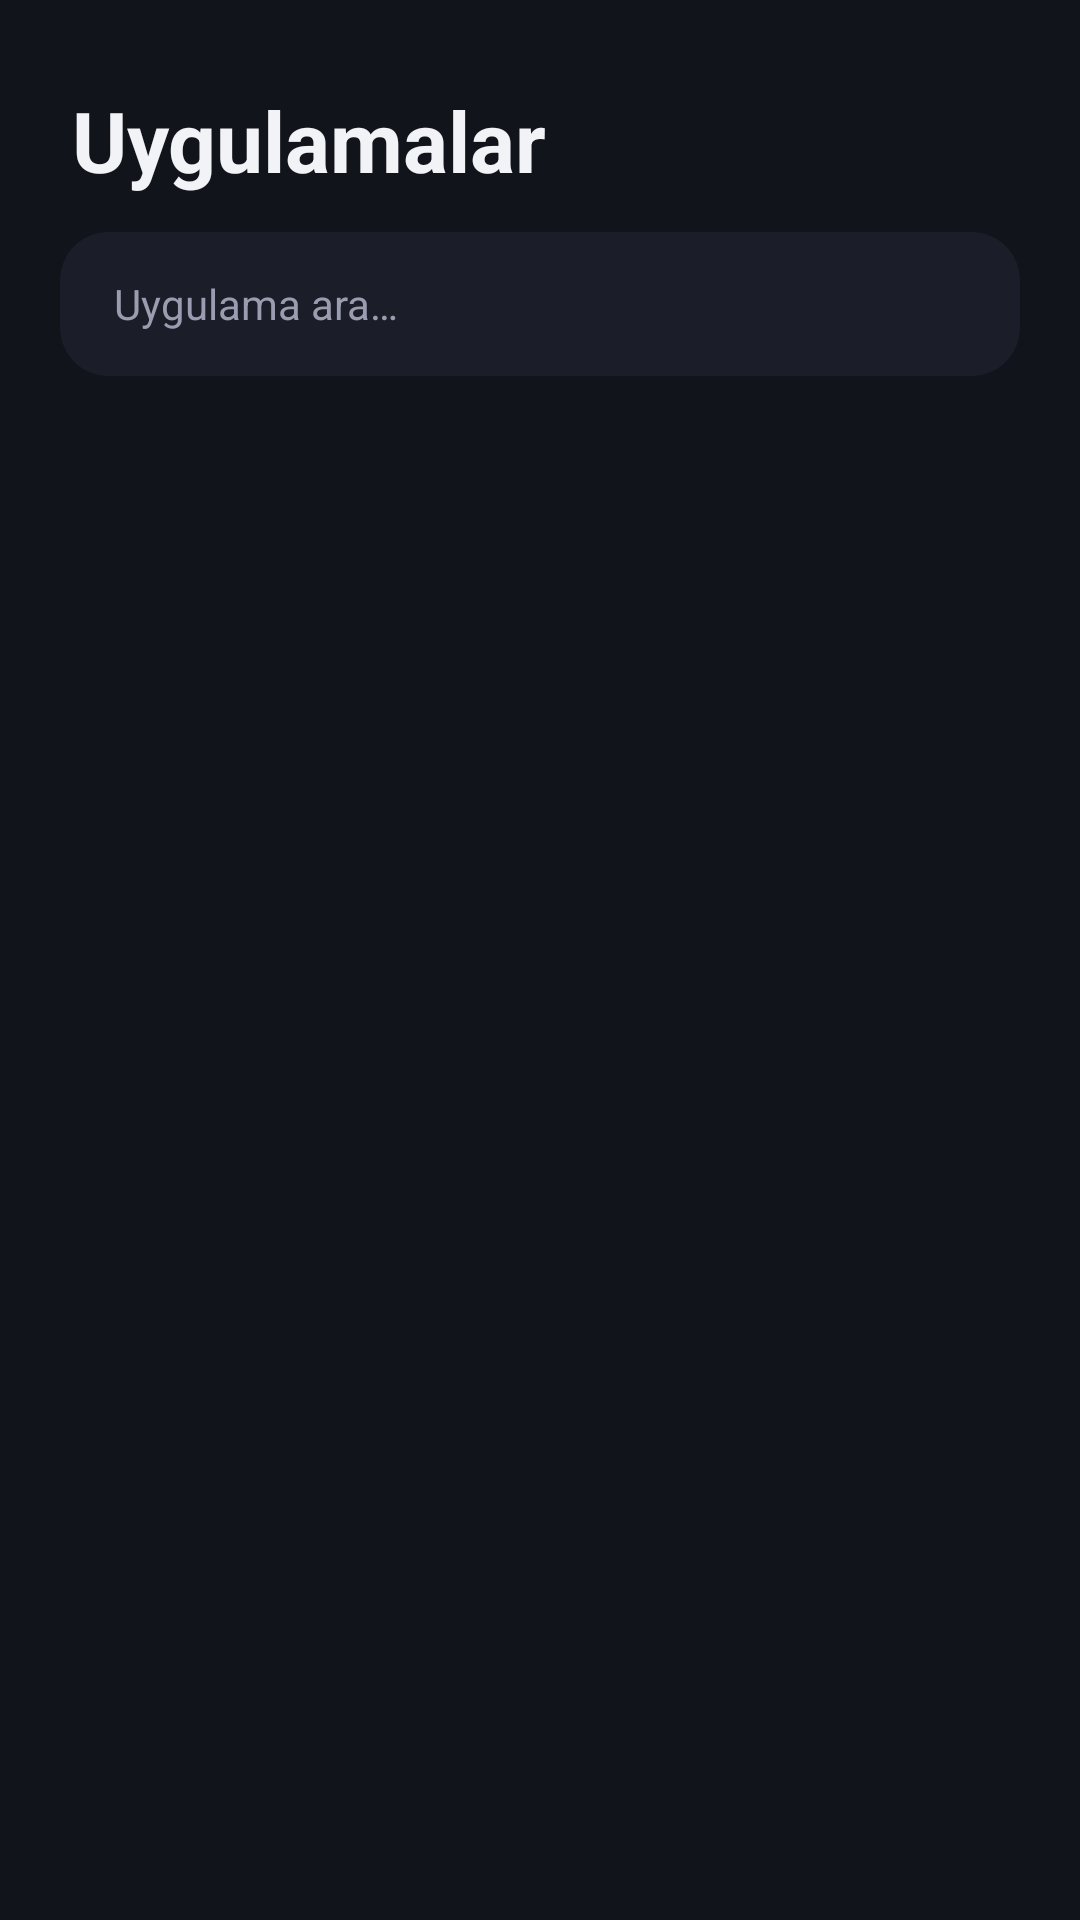

Layout XML and referenced resources for this Android screen:
<!-- AndroidManifest.xml: activity theme Theme.AppLock -->
<!-- res/layout/activity_main.xml -->
<?xml version="1.0" encoding="utf-8"?>
<LinearLayout xmlns:android="http://schemas.android.com/apk/res/android"
    xmlns:app="http://schemas.android.com/apk/res-auto"
    xmlns:tools="http://schemas.android.com/tools"
    android:layout_width="match_parent"
    android:layout_height="match_parent"
    android:background="@color/bg_dark"
    android:orientation="vertical">

    
    <LinearLayout
        android:layout_width="match_parent"
        android:layout_height="wrap_content"
        android:orientation="vertical"
        android:paddingStart="24dp"
        android:paddingEnd="24dp"
        android:paddingTop="28dp"
        android:paddingBottom="12dp">

        <TextView
            android:layout_width="wrap_content"
            android:layout_height="wrap_content"
            android:text="@string/title_apps"
            android:textColor="@color/text_primary"
            android:textSize="28sp"
            android:textStyle="bold" />
    </LinearLayout>

    
    <androidx.cardview.widget.CardView
        android:id="@+id/cardPermissionWarning"
        android:layout_width="match_parent"
        android:layout_height="wrap_content"
        android:layout_marginStart="20dp"
        android:layout_marginEnd="20dp"
        android:layout_marginBottom="12dp"
        android:visibility="gone"
        app:cardBackgroundColor="@color/surface_dark_elevated"
        app:cardCornerRadius="18dp"
        app:cardElevation="0dp">

        <LinearLayout
            android:layout_width="match_parent"
            android:layout_height="wrap_content"
            android:orientation="vertical"
            android:padding="18dp">

            <TextView
                android:id="@+id/tvPermissionTitle"
                android:layout_width="match_parent"
                android:layout_height="wrap_content"
                android:textColor="@color/text_primary"
                android:textSize="15sp"
                android:textStyle="bold"
                tools:text="@string/permission_overlay_title" />

            <TextView
                android:id="@+id/tvPermissionDesc"
                android:layout_width="match_parent"
                android:layout_height="wrap_content"
                android:layout_marginTop="4dp"
                android:textColor="@color/text_secondary"
                android:textSize="13sp"
                tools:text="@string/permission_overlay_desc" />

            <com.google.android.material.button.MaterialButton
                android:id="@+id/btnGrantPermission"
                style="@style/RoundedButton"
                android:layout_width="wrap_content"
                android:layout_height="40dp"
                android:layout_marginTop="12dp"
                android:text="@string/grant_permission"
                android:textAllCaps="false"
                android:textSize="13sp" />
        </LinearLayout>
    </androidx.cardview.widget.CardView>

    
    <androidx.cardview.widget.CardView
        android:layout_width="match_parent"
        android:layout_height="wrap_content"
        android:layout_marginStart="20dp"
        android:layout_marginEnd="20dp"
        android:layout_marginBottom="8dp"
        app:cardBackgroundColor="@color/surface_dark"
        app:cardCornerRadius="16dp"
        app:cardElevation="0dp">

        <EditText
            android:id="@+id/etSearch"
            android:layout_width="match_parent"
            android:layout_height="48dp"
            android:background="@android:color/transparent"
            android:hint="@string/search_hint"
            android:imeOptions="actionSearch"
            android:inputType="text"
            android:paddingStart="18dp"
            android:paddingEnd="18dp"
            android:singleLine="true"
            android:textColor="@color/text_primary"
            android:textColorHint="@color/text_secondary"
            android:textSize="14sp" />
    </androidx.cardview.widget.CardView>

    <androidx.recyclerview.widget.RecyclerView
        android:id="@+id/recyclerApps"
        android:layout_width="match_parent"
        android:layout_height="0dp"
        android:layout_weight="1"
        android:clipToPadding="false"
        android:paddingBottom="12dp"
        android:paddingStart="20dp"
        android:paddingEnd="20dp" />

</LinearLayout>
<!-- resources referenced by this layout -->
<resources>
  <color name="bg_dark">#12141C</color>
  <color name="surface_dark">#1B1E29</color>
  <color name="surface_dark_elevated">#242838</color>
  <color name="text_primary">#F2F3F7</color>
  <color name="text_secondary">#9A9DB0</color>
  <string name="grant_permission">İzin Ver</string>
  <string name="permission_overlay_desc">Kilit ekranının diğer uygulamaların üzerinde gösterilebilmesi için bu izni ver.</string>
  <string name="permission_overlay_title">Ekranın Üzerine Çizim İzni</string>
  <string name="search_hint">Uygulama ara…</string>
  <string name="title_apps">Uygulamalar</string>
  <style name="RoundedButton" parent="Widget.MaterialComponents.Button">
          <item name="cornerRadius">16dp</item>
          <item name="backgroundTint">@color/primary</item>
      </style>
  <style name="Theme.AppLock" parent="Theme.MaterialComponents.DayNight.NoActionBar">
          <item name="colorPrimary">@color/primary</item>
          <item name="colorPrimaryDark">@color/primary_dark</item>
          <item name="colorAccent">@color/accent</item>
          <item name="android:windowBackground">@color/bg_dark</item>
          <item name="android:statusBarColor">@color/bg_dark</item>
          <item name="android:navigationBarColor">@color/bg_dark</item>
          <item name="android:windowLightStatusBar" tools:targetApi="23">false</item>
          <item name="android:textColorPrimary">@color/text_primary</item>
          <item name="android:textColorSecondary">@color/text_secondary</item>
      </style>
  <color name="primary">#5B6EF5</color>
  <color name="primary_dark">#3F4FCB</color>
  <color name="accent">#00D9C0</color>
</resources>
